Run: headless pygame with SDL's dummy video driver; simulated clock (each Clock.tick advances the game by its frame time, no real sleeping); random seed 0; keys injected as events and as key.get_pressed() state; no mouse input.
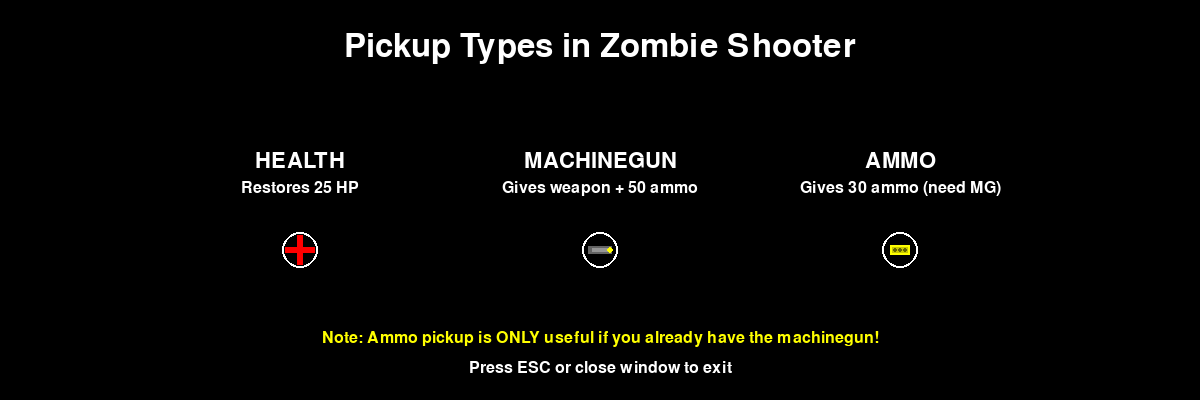
Frame 1 of 4 · flips 1–60 · no input
Frame 2 of 4 · flips 61–180 · tapped SPACE, RETURN · held RIGHT (→), D · screen unchanged from frame 1, image omitted
Frame 3 of 4 · flips 181–300 · held DOWN (↓), S · screen unchanged from frame 2, image omitted
Frame 4 of 4 · flips 301–420 · held LEFT (←), A, UP (↑), W · screen unchanged from frame 3, image omitted

The pygame program that drew these frames:

"""
Visualization script to show all pickup types in the game.
Run this to see what each pickup looks like.
"""

import pygame
import sys
import os

# Initialize pygame
pygame.init()

# Screen setup
SCREEN_WIDTH = 1200
SCREEN_HEIGHT = 400
screen = pygame.display.set_mode((SCREEN_WIDTH, SCREEN_HEIGHT))
pygame.display.set_caption("Pickup Types Visualization")

# Colors
WHITE = (255, 255, 255)
RED = (255, 0, 0)
YELLOW = (255, 255, 0)
GRAY = (100, 100, 100)
LIGHT_GRAY = (150, 150, 150)
DARK_YELLOW = (200, 200, 0)
DARK = (100, 100, 0)
BLACK = (0, 0, 0)

# Font for labels
font_large = pygame.font.Font(None, 48)
font_medium = pygame.font.Font(None, 32)
font_small = pygame.font.Font(None, 24)

def draw_health_pickup(screen, x, y):
    """Draw health pickup (red cross)"""
    # Red cross
    pygame.draw.rect(screen, RED, (x - 15, y - 3, 30, 6))
    pygame.draw.rect(screen, RED, (x - 3, y - 15, 6, 30))
    # White circle border
    pygame.draw.circle(screen, WHITE, (x, y), 18, 2)

def draw_machinegun_pickup(screen, x, y):
    """Draw machinegun pickup (gray box with yellow indicator)"""
    # Gray box (gun shape)
    pygame.draw.rect(screen, GRAY, (x - 12, y - 4, 24, 8))
    pygame.draw.rect(screen, LIGHT_GRAY, (x - 8, y - 2, 16, 4))
    # Yellow indicator dot
    pygame.draw.circle(screen, YELLOW, (x + 10, y), 3)
    # White circle border
    pygame.draw.circle(screen, WHITE, (x, y), 18, 2)

def draw_ammo_pickup(screen, x, y):
    """Draw ammo pickup (yellow box with bullets)"""
    # Yellow box
    pygame.draw.rect(screen, YELLOW, (x - 10, y - 5, 20, 10))
    pygame.draw.rect(screen, DARK_YELLOW, (x - 8, y - 3, 16, 6))
    # Bullet indicators (3 dots)
    for i in range(3):
        pygame.draw.circle(screen, DARK, (x - 5 + i * 5, y), 2)
    # White circle border
    pygame.draw.circle(screen, WHITE, (x, y), 18, 2)

def main():
    """Main visualization loop"""
    clock = pygame.time.Clock()
    running = True
    
    while running:
        for event in pygame.event.get():
            if event.type == pygame.QUIT:
                running = False
            elif event.type == pygame.KEYDOWN:
                if event.key == pygame.K_ESCAPE:
                    running = False
        
        # Clear screen
        screen.fill(BLACK)
        
        # Draw title
        title = font_large.render("Pickup Types in Zombie Shooter", True, WHITE)
        screen.blit(title, (SCREEN_WIDTH // 2 - title.get_width() // 2, 30))
        
        # Calculate positions for three pickups side by side
        center_y = SCREEN_HEIGHT // 2 + 50
        spacing = SCREEN_WIDTH // 4
        start_x = SCREEN_WIDTH // 4
        
        # 1. Health Pickup
        health_x = start_x
        health_label = font_medium.render("HEALTH", True, WHITE)
        screen.blit(health_label, (health_x - health_label.get_width() // 2, center_y - 100))
        health_desc = font_small.render("Restores 25 HP", True, WHITE)
        screen.blit(health_desc, (health_x - health_desc.get_width() // 2, center_y - 70))
        draw_health_pickup(screen, health_x, center_y)
        
        # 2. Machinegun Pickup
        mg_x = start_x + spacing
        mg_label = font_medium.render("MACHINEGUN", True, WHITE)
        screen.blit(mg_label, (mg_x - mg_label.get_width() // 2, center_y - 100))
        mg_desc = font_small.render("Gives weapon + 50 ammo", True, WHITE)
        screen.blit(mg_desc, (mg_x - mg_desc.get_width() // 2, center_y - 70))
        draw_machinegun_pickup(screen, mg_x, center_y)
        
        # 3. Ammo Pickup
        ammo_x = start_x + spacing * 2
        ammo_label = font_medium.render("AMMO", True, WHITE)
        screen.blit(ammo_label, (ammo_x - ammo_label.get_width() // 2, center_y - 100))
        ammo_desc = font_small.render("Gives 30 ammo (need MG)", True, WHITE)
        screen.blit(ammo_desc, (ammo_x - ammo_desc.get_width() // 2, center_y - 70))
        draw_ammo_pickup(screen, ammo_x, center_y)
        
        # Instructions
        instructions = font_small.render("Press ESC or close window to exit", True, WHITE)
        screen.blit(instructions, (SCREEN_WIDTH // 2 - instructions.get_width() // 2, SCREEN_HEIGHT - 40))
        
        # Note about ammo
        note = font_small.render("Note: Ammo pickup is ONLY useful if you already have the machinegun!", True, YELLOW)
        screen.blit(note, (SCREEN_WIDTH // 2 - note.get_width() // 2, SCREEN_HEIGHT - 70))
        
        pygame.display.flip()
        clock.tick(60)
    
    pygame.quit()
    sys.exit()

if __name__ == "__main__":
    main()
